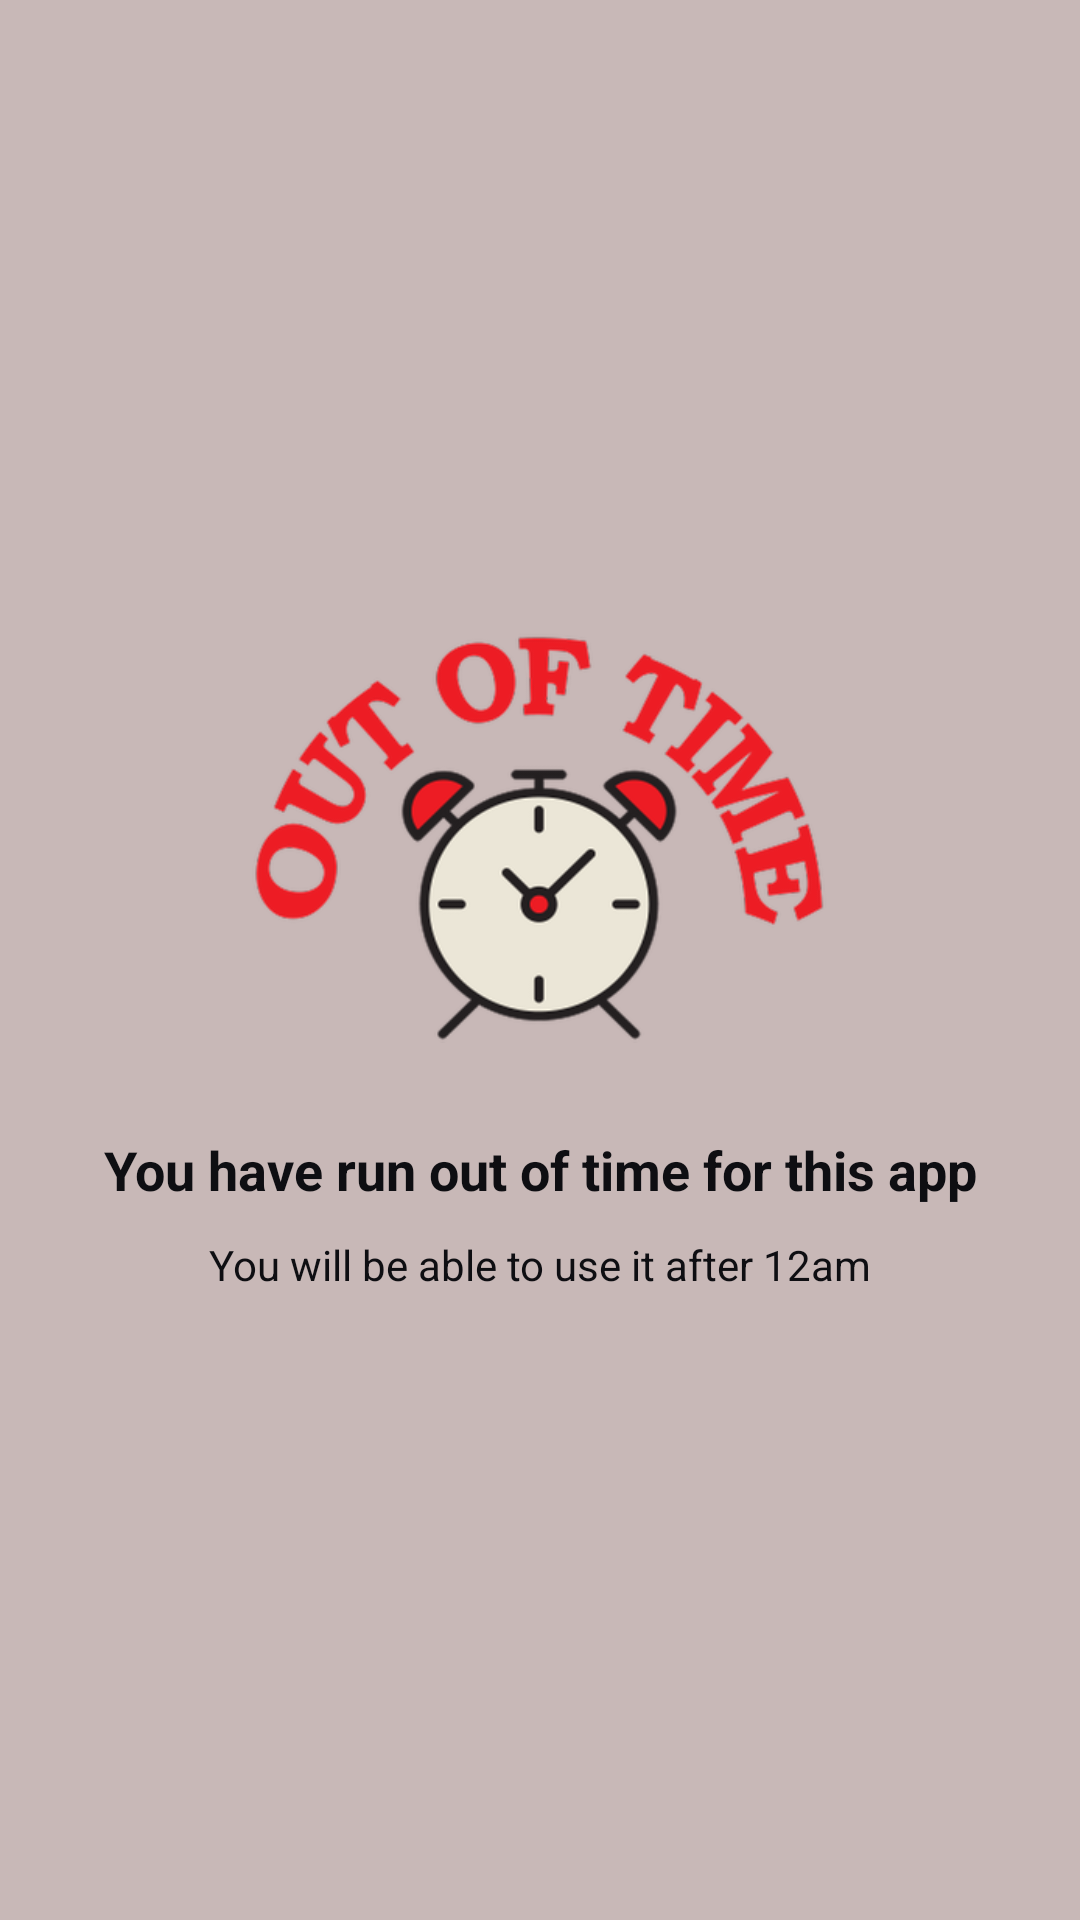

Produce the Android XML layout that renders to this screen, including the resource entries it uses.
<!-- AndroidManifest.xml: application theme AppTheme -->
<!-- res/layout/activity_block.xml -->
<?xml version="1.0" encoding="utf-8"?>
<LinearLayout xmlns:android="http://schemas.android.com/apk/res/android"
    xmlns:tools="http://schemas.android.com/tools"
    android:layout_width="match_parent"
    android:layout_height="match_parent"
    tools:context=".activities.BlockActivity"
    android:background="@color/home_second_color"
    android:weightSum="4"
    android:orientation="vertical"
    android:gravity="center_vertical">

    <ImageView
        android:layout_width="match_parent"
        android:layout_height="0dp"
        android:layout_weight="1"
        android:src="@drawable/time_out"
        android:paddingEnd="@dimen/margin15"
        android:paddingStart="@dimen/margin15"/>

    <TextView
        android:layout_width="match_parent"
        android:layout_height="wrap_content"
        android:textAlignment="center"
        android:gravity="center"
        android:text="@string/run_out_of_time"
        android:layout_marginTop="@dimen/margin30"
        android:layout_marginEnd="@dimen/margin15"
        android:layout_marginStart="@dimen/margin15"
        android:textColor="@color/colorPrimary"
        android:textSize="@dimen/txtSize18"
        android:textStyle="bold"
       />

    <TextView
        android:layout_width="match_parent"
        android:layout_height="wrap_content"
        android:textAlignment="center"
        android:gravity="center"
        android:text="@string/block_txt"
        android:layout_marginTop="@dimen/margin10"
        android:layout_marginEnd="@dimen/margin10"
        android:layout_marginStart="@dimen/margin10"
        android:textSize="@dimen/txtSize14"
        android:textColor="@color/colorPrimary"
        />
</LinearLayout>
<!-- resources referenced by this layout -->
<resources>
  <color name="colorPrimary">#0e0e12</color>
  <color name="home_second_color">#c8b8b7</color>
  <dimen name="margin10">10dp</dimen>
  <dimen name="margin15">15dp</dimen>
  <dimen name="margin30">30dp</dimen>
  <dimen name="txtSize14">14sp</dimen>
  <dimen name="txtSize18">18sp</dimen>
  <!-- drawable time_out: png bitmap (drawable-hdpi, 19235 bytes) -->
  <string name="block_txt">You will be able to use it after 12am</string>
  <string name="run_out_of_time">You have run out of time for this app</string>
  <style name="AppTheme" parent="Theme.AppCompat.Light.NoActionBar">
          
          <item name="colorPrimary">@color/colorPrimary</item>
          <item name="colorPrimaryDark">@color/colorPrimaryDark</item>
          <item name="colorAccent">@color/colorAccent</item>
          <item name="windowActionBar">false</item>
          <item name="windowNoTitle">true</item>
      </style>
  <color name="colorPrimaryDark">#000</color>
  <color name="colorAccent">#e62d2d</color>
</resources>
